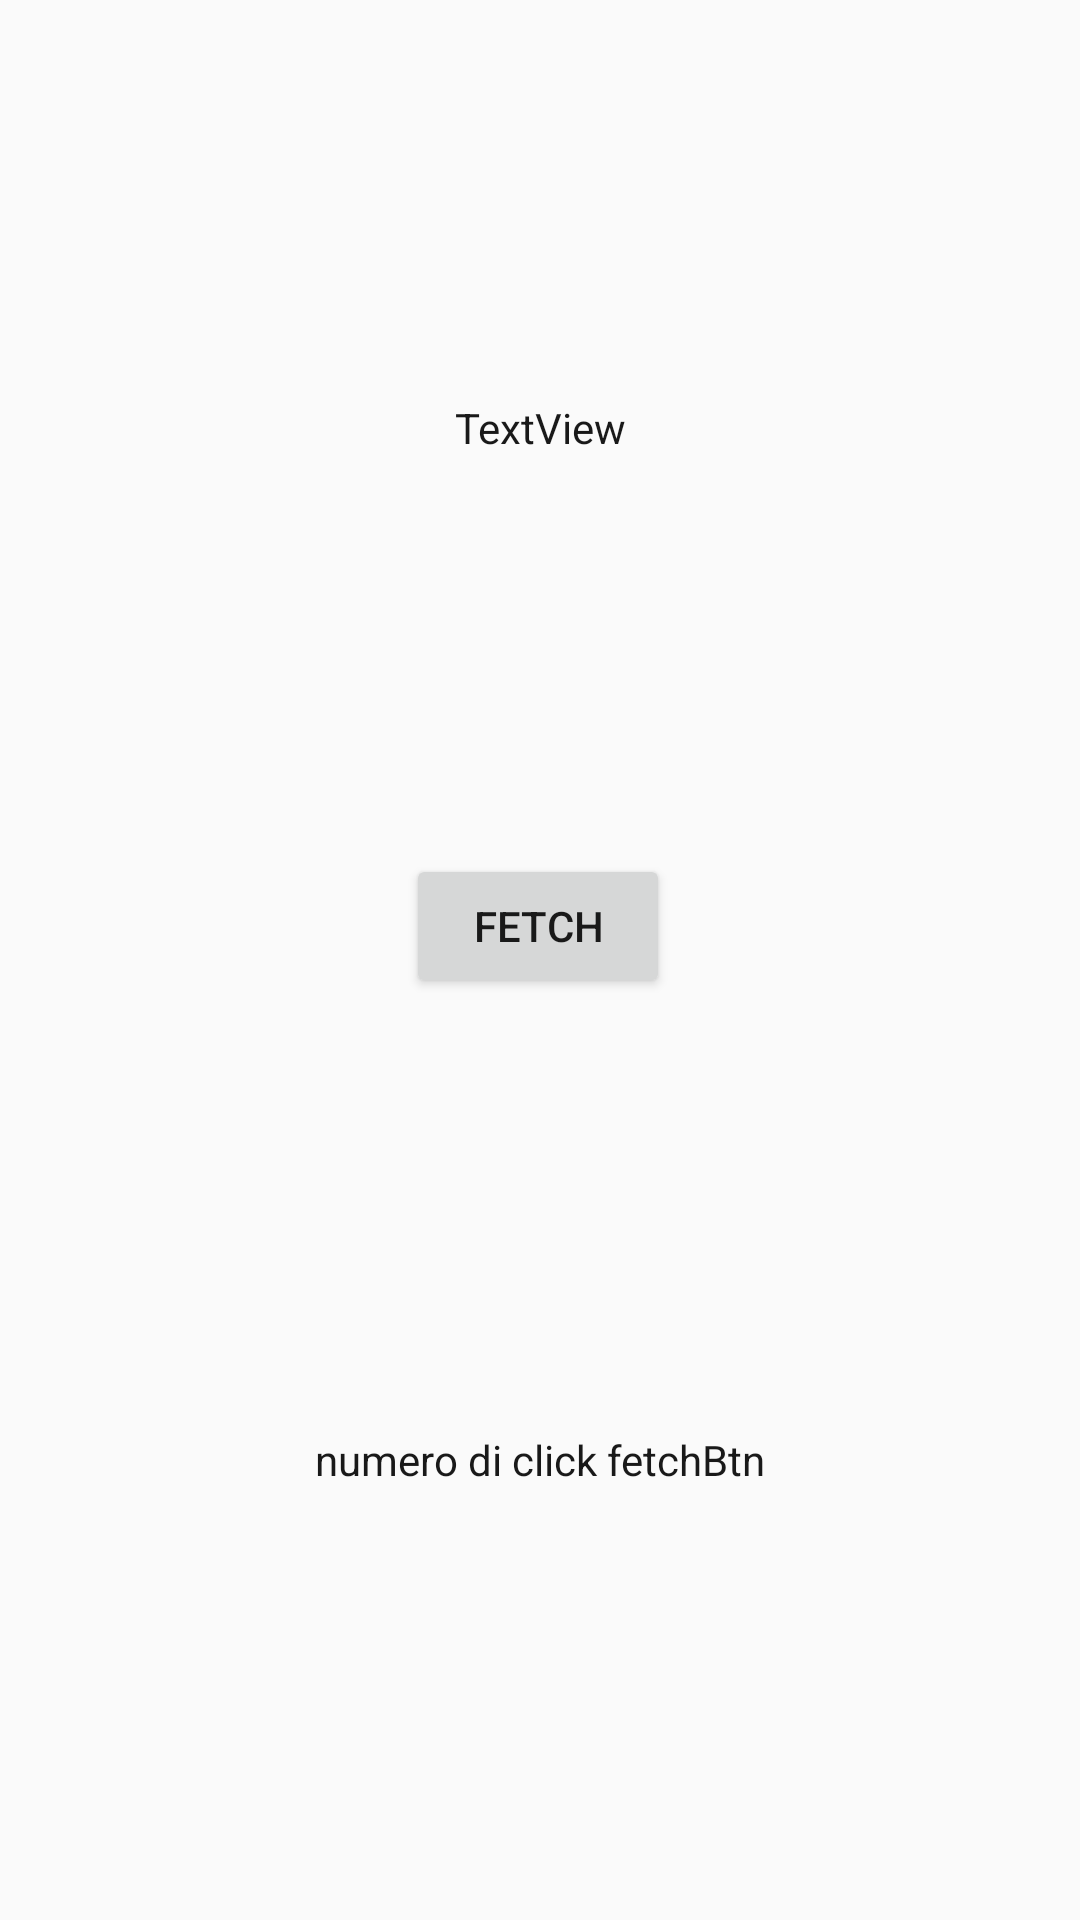

This screen was rendered from an Android layout file. Write that file and the resources it references.
<!-- AndroidManifest.xml: application theme Theme.ECultureExperience -->
<!-- res/layout/activity_test.xml -->
<?xml version="1.0" encoding="utf-8"?>
<androidx.constraintlayout.widget.ConstraintLayout xmlns:android="http://schemas.android.com/apk/res/android"
    xmlns:app="http://schemas.android.com/apk/res-auto"
    xmlns:tools="http://schemas.android.com/tools"
    android:layout_width="match_parent"
    android:layout_height="match_parent"
    tools:context=".TestActivity">

    <TextView
        android:id="@+id/textViewOutput"
        android:layout_width="wrap_content"
        android:layout_height="wrap_content"
        android:text="TextView"
        app:layout_constraintBottom_toTopOf="@+id/button_fetch"
        app:layout_constraintEnd_toEndOf="parent"
        app:layout_constraintHorizontal_bias="0.5"
        app:layout_constraintStart_toStartOf="parent"
        app:layout_constraintTop_toTopOf="parent" />

    <Button
        android:id="@+id/button_fetch"
        android:layout_width="wrap_content"
        android:layout_height="wrap_content"
        android:text="fetch"
        app:layout_constraintBottom_toBottomOf="parent"
        app:layout_constraintEnd_toEndOf="parent"
        app:layout_constraintHorizontal_bias="0.498"
        app:layout_constraintStart_toStartOf="parent"
        app:layout_constraintTop_toTopOf="parent"
        app:layout_constraintVertical_bias="0.481" />

    <TextView
        android:id="@+id/counterTxt"
        android:layout_width="wrap_content"
        android:layout_height="wrap_content"
        android:text="numero di click fetchBtn"
        app:layout_constraintBottom_toBottomOf="parent"
        app:layout_constraintEnd_toEndOf="parent"
        app:layout_constraintHorizontal_bias="0.5"
        app:layout_constraintStart_toStartOf="parent"
        app:layout_constraintTop_toBottomOf="@+id/button_fetch" />
</androidx.constraintlayout.widget.ConstraintLayout>
<!-- resources referenced by this layout -->
<resources>
  <style name="Theme.ECultureExperience" parent="Theme.MaterialComponents.Light.Bridge">
          <item name="android:windowLightStatusBar">true</item>
          
          <item name="colorPrimary">@color/grey_50</item>
          <item name="colorPrimaryDark">@color/light_grey</item>
          <item name="colorPrimaryVariant">@color/grey_50</item>
          <item name="colorOnPrimary">@color/black</item>
          <item name="android:textColor">@color/black</item>
          
          <item name="colorSecondary">@color/dark_grey</item>
          <item name="colorSecondaryVariant">@color/golden</item>
          <item name="colorOnSecondary">@color/white</item>
          
          <item name="android:statusBarColor" tools:targetApi="l">?attr/colorPrimaryVariant</item>
          
          <item name="colorAccent">@color/gov_blue</item>
  
  
          <item name="textInputStyle">@style/Widget.App.TextInputLayout</item>
          <item name="materialButtonStyle">@style/Widget.App.Button</item>
          <item name="checkboxStyle">@style/Widget.App.CheckBox</item>
  
  
      </style>
  <color name="grey_50">#FFECEFF1</color>
  <color name="light_grey">#FFCED6D9</color>
  <color name="black">#191919</color>
  <color name="dark_grey">#2B2B2B</color>
  <color name="golden">#FFCC9E20</color>
  <color name="white">#FFFFFF</color>
  <color name="gov_blue">#FF003560</color>
  <style name="Widget.App.TextInputLayout" parent="Widget.MaterialComponents.TextInputLayout.OutlinedBox.Dense">
          <item name="materialThemeOverlay">@style/ThemeOverlay.App.TextInputLayout</item>
          <item name="hintTextColor">@color/gov_blue</item>
      </style>
  <style name="Widget.App.Button" parent="Widget.MaterialComponents.Button">
          <item name="materialThemeOverlay">@style/ThemeOverlay.App.Button</item>
  
      </style>
  <style name="Widget.App.CheckBox" parent="Widget.MaterialComponents.CompoundButton.CheckBox">
          <item name="materialThemeOverlay">@style/ThemeOverlay.App.CheckBox</item>
      </style>
  <style name="ThemeOverlay.App.TextInputLayout" parent="">
          <item name="colorPrimary">@color/gov_blue</item>
          <item name="editTextStyle">@style/Widget.MaterialComponents.TextInputEditText.OutlinedBox</item>
          <item name="colorOnSurface">@color/black</item>
          <item name="colorError">@color/burgundy_red</item>
      </style>
  <style name="ThemeOverlay.App.Button" parent="">
          <item name="colorButtonNormal">@color/primaryColor</item>
          <item name="android:textColor">@color/white</item>
  
          <item name="colorPrimary">@color/primaryColor</item>
          <item name="colorOnPrimary">@color/white</item>
      </style>
  <style name="ThemeOverlay.App.CheckBox" parent="">
          <item name="colorOnSurface">@color/gov_blue</item>
          <item name="colorSecondary">@color/white</item>
      </style>
  <color name="burgundy_red">#FF9B0000</color>
  <color name="primaryColor">@color/gov_blue</color>
</resources>
